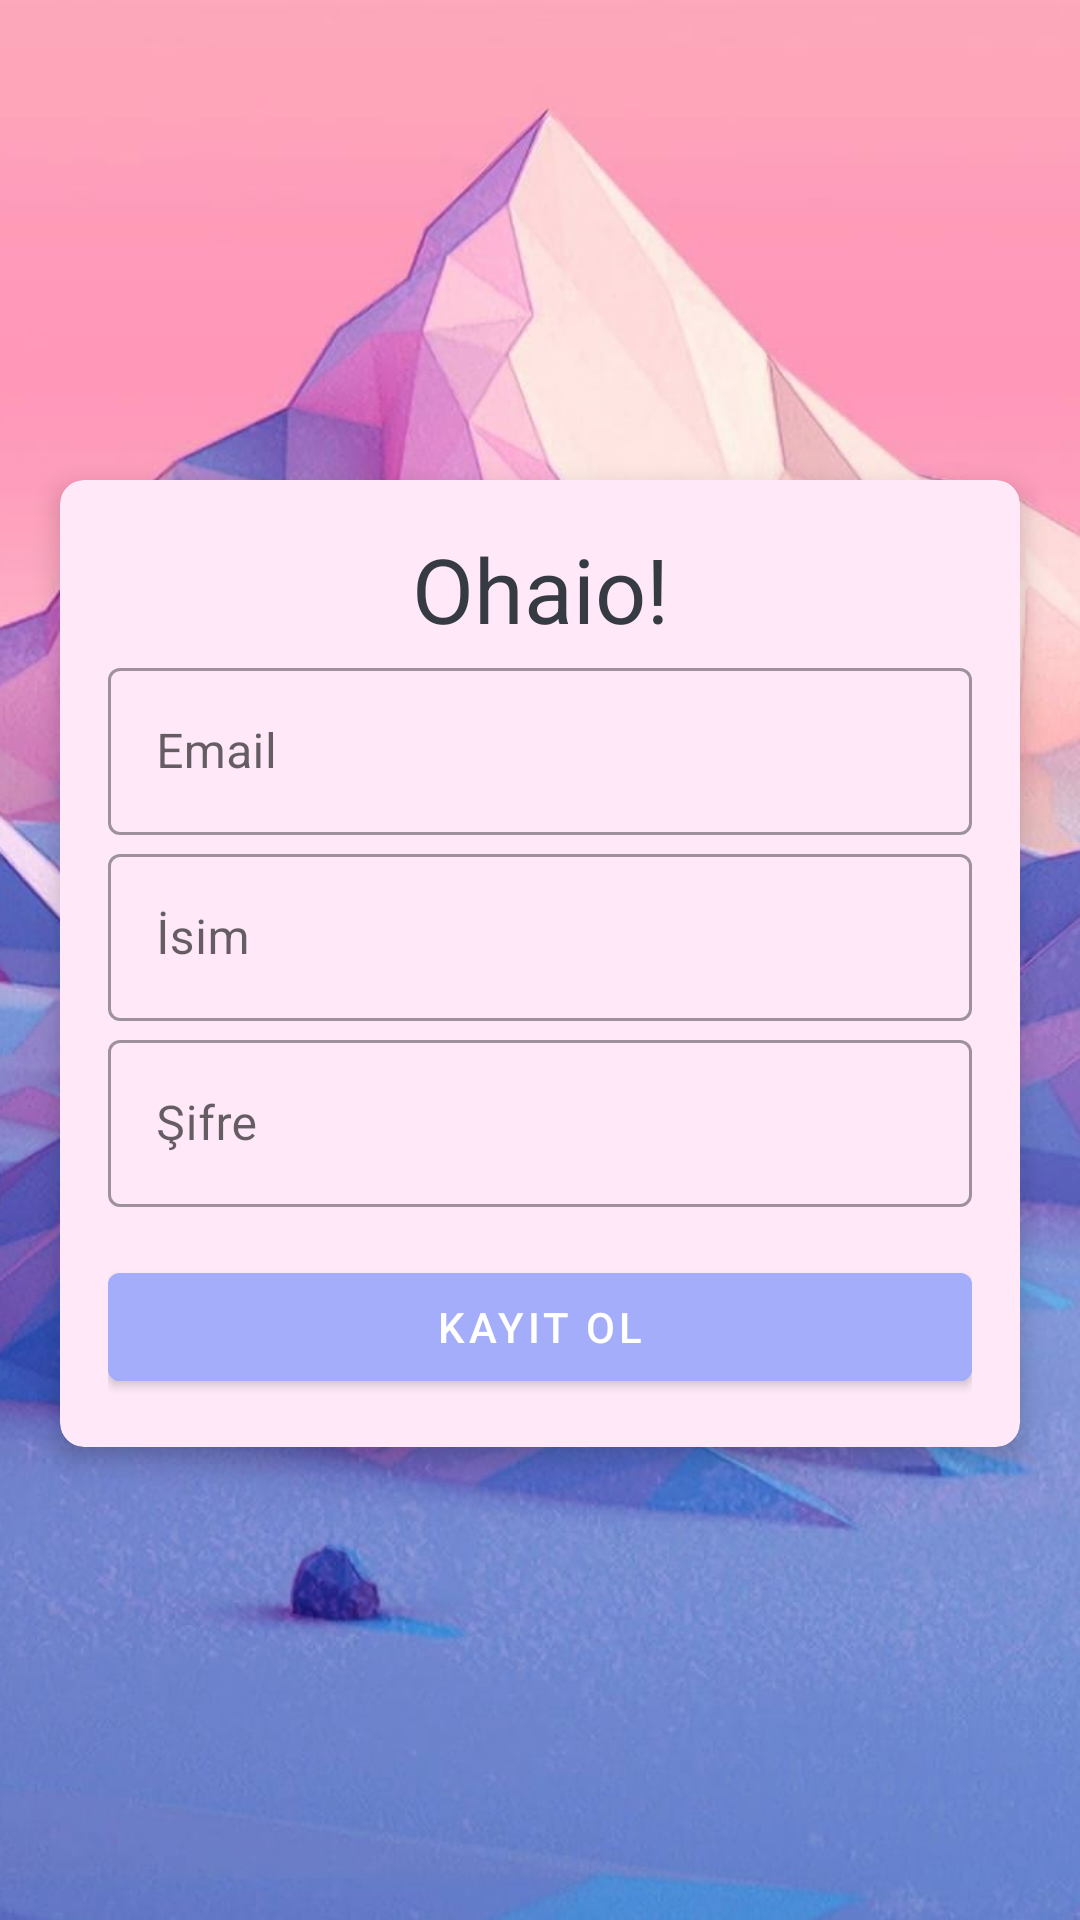

Produce the Android XML layout that renders to this screen, including the resource entries it uses.
<!-- AndroidManifest.xml: activity theme NoActionBarTheme -->
<!-- res/layout/activity_sign_up.xml -->
<?xml version="1.0" encoding="utf-8"?>
<LinearLayout xmlns:android="http://schemas.android.com/apk/res/android"
    xmlns:app="http://schemas.android.com/apk/res-auto"
    xmlns:tools="http://schemas.android.com/tools"
    android:layout_width="match_parent"
    android:layout_height="match_parent"
    tools:context=".SignUpActivity"
    android:orientation="vertical"
    android:background="@drawable/sonhal">


    <androidx.cardview.widget.CardView
        android:id="@+id/tv_cardView"
        android:layout_width="match_parent"
        android:layout_height="wrap_content"
        android:layout_marginStart="20dp"
        android:layout_marginEnd="20dp"
        app:cardCornerRadius="8dp"
        app:cardElevation="5dp"
        app:cardBackgroundColor="#FFE9F9"
        android:layout_marginTop="160dp">


        <LinearLayout
            android:layout_width="match_parent"
            android:layout_height="wrap_content"
            android:orientation="vertical"
            android:padding="16dp">

            <TextView
                android:id="@+id/Ohaio"
                android:layout_width="match_parent"
                android:layout_height="wrap_content"
                android:gravity="center"
                android:text="Ohaio!"
                android:textColor="#363A43"
                android:textSize="30sp" />



            <com.google.android.material.textfield.TextInputLayout
                android:layout_width="match_parent"
                android:layout_height="wrap_content"
                android:layout_marginTop="1dp"
                style = "@style/Widget.MaterialComponents.TextInputLayout.OutlinedBox">
                <androidx.appcompat.widget.AppCompatEditText
                    android:id="@+id/et_email"
                    android:layout_width="match_parent"
                    android:layout_height="wrap_content"
                    android:hint="Email"
                    android:textColor="#363A43"
                    android:textColorHint="#7A8089"/>

            </com.google.android.material.textfield.TextInputLayout>


            <com.google.android.material.textfield.TextInputLayout
                android:layout_width="match_parent"
                android:layout_height="wrap_content"
                android:layout_marginTop="1dp"
                style = "@style/Widget.MaterialComponents.TextInputLayout.OutlinedBox">
                <androidx.appcompat.widget.AppCompatEditText
                    android:id="@+id/et_name"
                    android:layout_width="match_parent"
                    android:layout_height="wrap_content"
                    android:hint="İsim"
                    android:textColor="#363A43"
                    android:textColorHint="#7A8089"/>

            </com.google.android.material.textfield.TextInputLayout>

            <com.google.android.material.textfield.TextInputLayout
                android:layout_width="match_parent"
                android:layout_height="wrap_content"
                android:layout_marginTop="1dp"
                style = "@style/Widget.MaterialComponents.TextInputLayout.OutlinedBox">
                <androidx.appcompat.widget.AppCompatEditText
                    android:id="@+id/et_password"
                    android:layout_width="match_parent"
                    android:layout_height="wrap_content"
                    android:hint="Şifre"
                    android:textColor="#363A43"
                    android:textColorHint="#7A8089"/>

            </com.google.android.material.textfield.TextInputLayout>


            <Button
                android:id="@+id/Buton_Kayit"
                android:layout_width="match_parent"
                android:layout_height="wrap_content"
                android:layout_marginTop="16dp"
                android:paddingHorizontal="30dp"
                android:text="KAYIT OL"
                android:backgroundTint="#A3ADFA"/>


        </LinearLayout>

    </androidx.cardview.widget.CardView>

</LinearLayout>
<!-- resources referenced by this layout -->
<resources>
  <!-- drawable sonhal: png bitmap (drawable-v24, 833736 bytes) -->
  <style name="NoActionBarTheme" parent="Theme.MaterialComponents.Light.NoActionBar">
          <item name="colorPrimary">@color/purple_500</item>
          <item name="colorPrimaryVariant">@color/purple_700</item>
          <item name="colorOnPrimary">@color/white</item>
      </style>
  <color name="purple_500">#FF6200EE</color>
  <color name="purple_700">#FF3700B3</color>
  <color name="white">#FFFFFFFF</color>
</resources>
